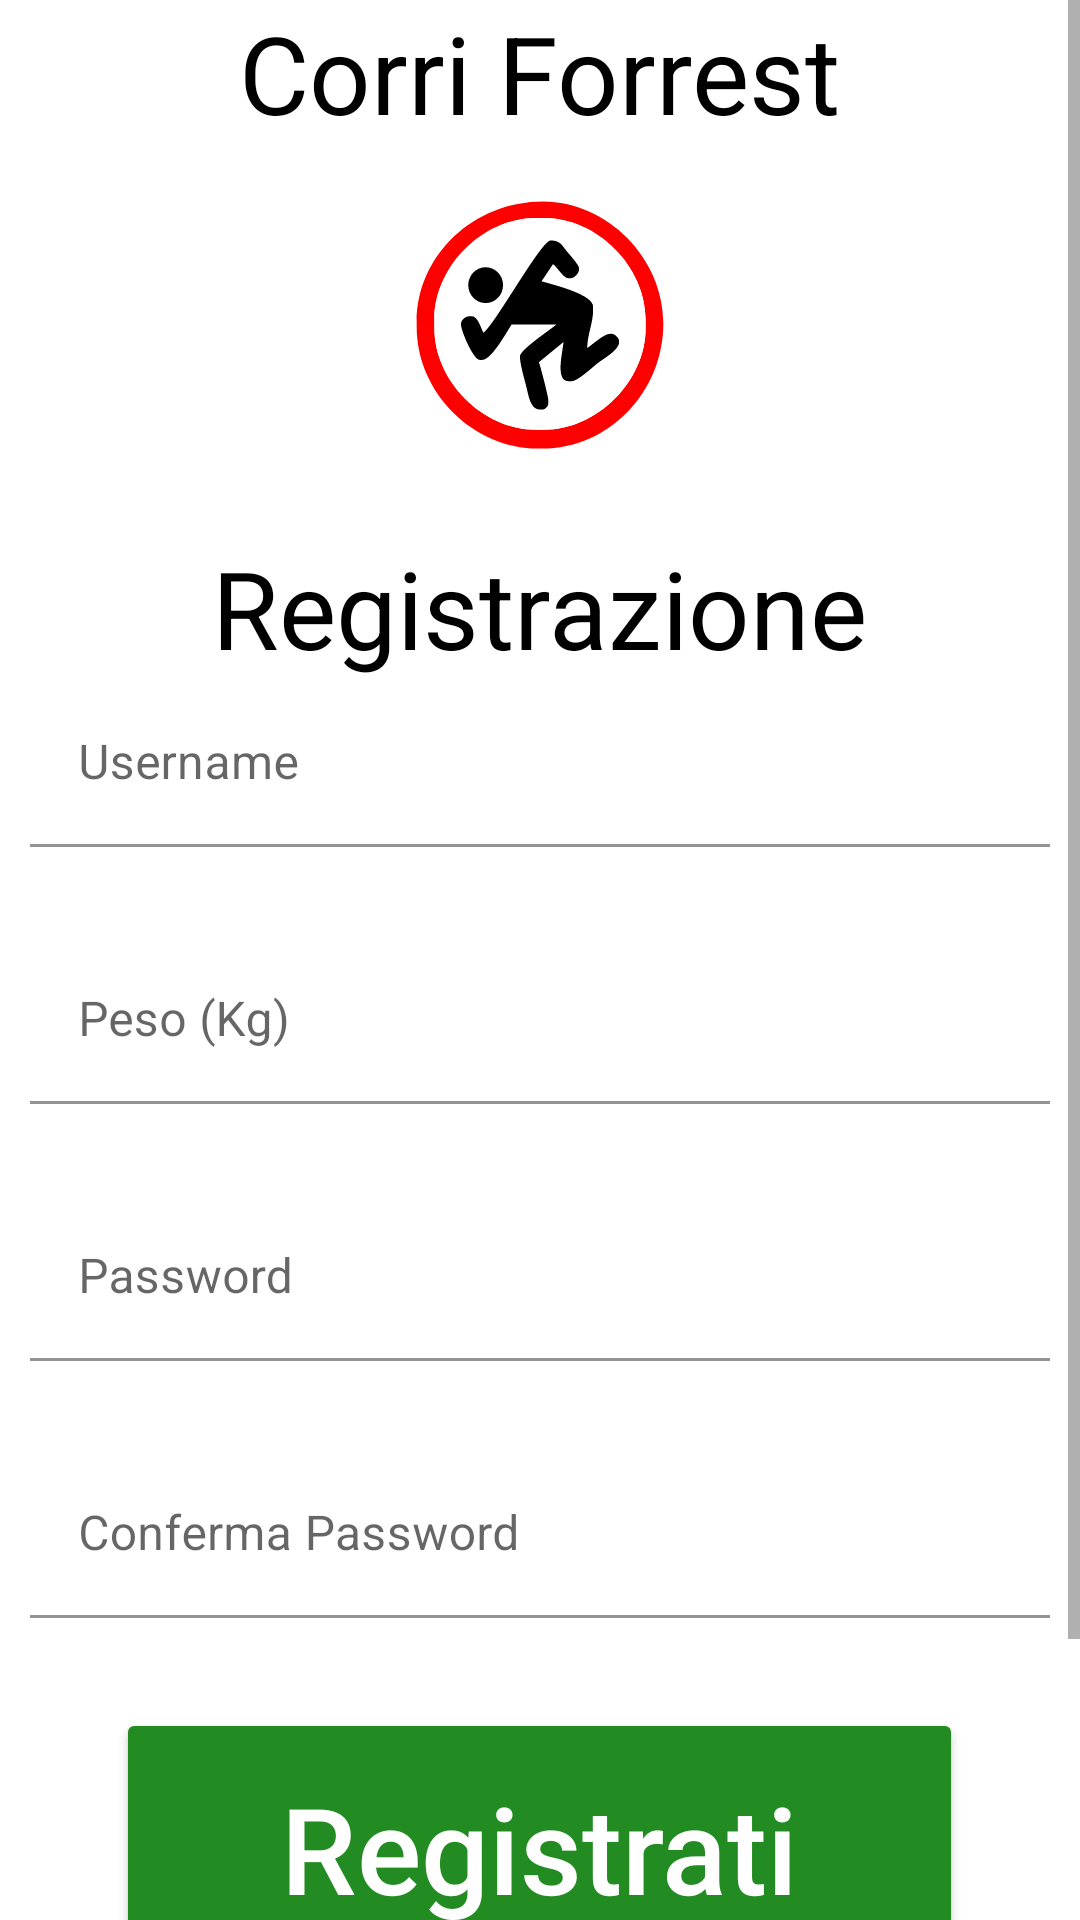

Produce the Android XML layout that renders to this screen, including the resource entries it uses.
<!-- AndroidManifest.xml: activity theme Theme.CorriForrest.NoActionBar -->
<!-- res/layout/activity_signup.xml -->
<?xml version="1.0" encoding="utf-8"?>
<androidx.constraintlayout.widget.ConstraintLayout xmlns:android="http://schemas.android.com/apk/res/android"
    xmlns:app="http://schemas.android.com/apk/res-auto"
    xmlns:tools="http://schemas.android.com/tools"
    android:layout_width="match_parent"
    android:layout_height="match_parent"
    tools:context=".SignupActivity">

    <ScrollView
        android:layout_width="match_parent"
        android:layout_height="match_parent">

        <LinearLayout
            android:layout_width = "match_parent"
            android:layout_height = "wrap_content"
            android:orientation = "vertical"
            android:layout_marginHorizontal = "10dp">

            <TextView
                android:layout_width="wrap_content"
                android:layout_height="wrap_content"
                android:text="@string/app_name"
                android:textColor="@color/black"
                android:textSize="36sp"
                android:layout_gravity="center"
                >
            </TextView>

            <ImageView
                android:layout_width="120dp"
                android:layout_height="120dp"
                android:layout_gravity="center"
                android:src="@drawable/ic_dri"
                android:contentDescription="@string/app_logo_content_description" />


            
            <TextView
                android:id="@+id/signup_errorMsg"
                android:layout_width="match_parent"
                android:layout_height="wrap_content"
                android:text="@string/signup_error_msg"
                android:textColor="@color/red"
                android:textSize="15sp"
                android:layout_marginHorizontal="5dp"
                android:gravity="center"
                android:visibility="gone"
                >
            </TextView>

            <Space
                android:layout_width = "match_parent"
                android:layout_height = "10dp"
                >
            </Space>

            <TextView
                android:layout_width="wrap_content"
                android:layout_height="wrap_content"
                android:text="@string/signup_signup_text"
                android:textColor="@color/black"
                android:textSize="36sp"
                android:layout_gravity="center"
                >
            </TextView>

            <com.google.android.material.textfield.TextInputLayout
                android:id = "@+id/signup_username"
                app:boxBackgroundColor="@android:color/transparent"
                android:background="@android:color/transparent"
                android:layout_width="match_parent"
                android:layout_height="wrap_content"
                android:hint="@string/signup_username_text">

                <com.google.android.material.textfield.TextInputEditText
                    android:layout_width="match_parent"
                    android:layout_height="wrap_content"/>
            </com.google.android.material.textfield.TextInputLayout>

            <Space
                android:layout_width="match_parent"
                android:layout_height="30dp" />

            <com.google.android.material.textfield.TextInputLayout
                android:id = "@+id/signup_weight"
                app:boxBackgroundColor="@android:color/transparent"
                android:background="@android:color/transparent"
                android:layout_width="match_parent"
                android:layout_height="wrap_content"
                android:hint="@string/signup_weight_text">

                <com.google.android.material.textfield.TextInputEditText
                    android:layout_width="match_parent"
                    android:layout_height="wrap_content"
                    android:inputType="number"/>
            </com.google.android.material.textfield.TextInputLayout>

            <Space
                android:layout_width="match_parent"
                android:layout_height="30dp" />

            <com.google.android.material.textfield.TextInputLayout
                android:id = "@+id/signup_password"
                app:boxBackgroundColor="@android:color/transparent"
                android:background="@android:color/transparent"
                android:layout_width="match_parent"
                android:layout_height="wrap_content"
                android:hint="@string/login_password_text">

                <com.google.android.material.textfield.TextInputEditText
                    android:layout_width="match_parent"
                    android:layout_height="wrap_content"
                    android:inputType="textPassword"/>
            </com.google.android.material.textfield.TextInputLayout>

            <Space
                android:layout_width="match_parent"
                android:layout_height="30dp" />


            <com.google.android.material.textfield.TextInputLayout
                android:id = "@+id/signup_password_confirm"
                app:boxBackgroundColor="@android:color/transparent"
                android:background="@android:color/transparent"
                android:layout_width="match_parent"
                android:layout_height="wrap_content"
                android:hint="@string/signup_password_confirm_text">

                <com.google.android.material.textfield.TextInputEditText
                    android:layout_width="match_parent"
                    android:layout_height="wrap_content"
                    android:inputType="textPassword"/>
            </com.google.android.material.textfield.TextInputLayout>

            <Space
                android:layout_width="match_parent"
                android:layout_height="30dp" />

            

            <LinearLayout
                android:layout_width = "match_parent"
                android:layout_height = "wrap_content"
                android:orientation = "horizontal"
                android:weightSum="1.0">

                <Space
                    android:layout_width="0dp"
                    android:layout_height="0dp"
                    android:layout_weight="0.2">

                </Space>

                <Button
                    android:id="@+id/signup_signup"
                    android:layout_weight="0.6"
                    android:layout_width="wrap_content"
                    android:layout_height="wrap_content"
                    android:paddingVertical="20dp"
                    android:textAllCaps="false"
                    android:textSize="40sp"
                    android:textColor="@color/white"
                    android:backgroundTint="@color/light_green"
                    android:text = "@string/signup_signup_button"
                    >
                </Button>

            </LinearLayout>


            <Space
                android:layout_width="match_parent"
                android:layout_height="30dp" />

            
            <TextView
                android:id="@+id/signup_backToLogin"
                android:layout_width="wrap_content"
                android:layout_height="wrap_content"
                android:textColor="@color/link_blue"
                android:layout_gravity="center"
                android:textSize="20sp"
                android:text="@string/signup_backToLogin_text">
            </TextView>

            <Space
                android:layout_width="match_parent"
                android:layout_height="30dp" />







        </LinearLayout>


    </ScrollView>




</androidx.constraintlayout.widget.ConstraintLayout>
<!-- resources referenced by this layout -->
<resources>
  <color name="black">#FF000000</color>
  <color name="light_green">#228B22</color>
  <color name="link_blue">#0645AD</color>
  <color name="red">#F00</color>
  <color name="white">#FFFFFFFF</color>
  <!-- drawable ic_dri: vector/xml drawable (drawable, 2269 chars, omitted) -->
  <string name="app_logo_content_description">Corri Forrest - App logo</string>
  <string name="app_name">Corri Forrest</string>
  <string name="login_password_text">Password</string>
  <string name="signup_backToLogin_text">Torna al login</string>
  <string name="signup_error_msg">Errore di compilazione; i dettagli sono mostrati sotto i campi coinvolti.</string>
  <string name="signup_password_confirm_text">Conferma Password</string>
  <string name="signup_signup_button">Registrati</string>
  <string name="signup_signup_text">Registrazione</string>
  <string name="signup_username_text">Username</string>
  <string name="signup_weight_text">Peso (Kg)</string>
  <style name="Theme.CorriForrest.NoActionBar">
          <item name="windowActionBar">false</item>
          <item name="windowNoTitle">true</item>
          <item name="android:statusBarColor">@android:color/transparent</item>
          <item name="android:datePickerDialogTheme">@style/MyDatePickerDialogStyle</item>
  
      </style>
  <style name="MyDatePickerDialogStyle" parent="Theme.MaterialComponents.DayNight.Dialog">
          <item name="colorAccent">@color/dark_grey</item>
  
          <item name="android:datePickerMode">calendar</item>
  
  
          
         
          <item name="colorControlHighlight">@color/grey</item>
          
          
  
  
      </style>
  <color name="dark_grey">#222</color>
  <color name="grey">#AAA</color>
</resources>
